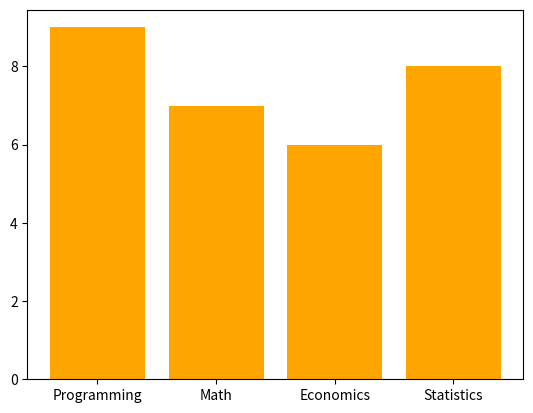

Write the Python code that produced this figure.
"""Write a function that receives a dictionary with the grades of the subjects of a course and a string 
with the name of a color and returns a bar chart of the grades in the given color."""

import matplotlib.pyplot as plt

def bar_diagrams_grades(grades, color):
    fig, ax = plt.subplots()
    ax.bar(grades.keys(), grades.values(), color = color)
    return ax

grades = {
    "Programming":9,
    "Math":7,
    "Economics":6,
    "Statistics":8
}

bar_diagrams_grades(grades, color = "orange")
plt.show()